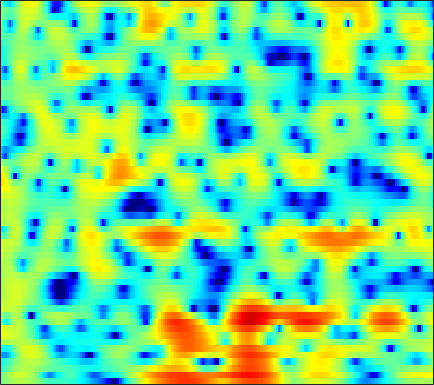

The table this chart was drawn from, first rows:
-0.96939, -0.43409, 0.18448, 0.71311, 1.0367, 1.3995, 1.673, 1.8231, 1.9417, 1.9854, 1.9454, 1.8618, 1.6847, 1.4281, 1.1853, 0.80721, 0.35961, -0.00162, -0.51812, -1.0433, -1.5596, -1.9062, -2.3042, -2.6207
-1.082, -0.3517, 0.5133, 1.261, 1.74, 2.272, 2.68, 2.906, 3.092, 3.154, 3.078, 2.925, 2.593, 2.101, 1.617, 0.8058, -0.2324, -1.172, -2.678, -4.501, -6.629, -8.281, -9.887, -9.785
-4.069, -3.197, -2.153, -1.233, -0.6265, 0.07959, 0.6715, 1.041, 1.437, 1.722, 1.897, 1.96, 1.941, 1.83, 1.686, 1.418, 1.077, 0.7845, 0.3654, -0.05334, -0.4582, -0.7337, -1.046, -1.293
-4.806, -4.206, -3.409, -2.594, -1.986, -1.193, -0.4416, 0.07843, 0.7031, 1.236, 1.666, 1.913, 2.141, 2.253, 2.272, 2.198, 2.019, 1.826, 1.498, 1.1, 0.6396, 0.2681, -0.2536, -0.7881
-8.268, -9.155, -9.469, -8.119, -6.447, -4.132, -2.102, -0.8234, 0.5926, 1.702, 2.544, 3.021, 3.465, 3.705, 3.76, 3.676, 3.418, 3.115, 2.569, 1.842, 0.9326, 0.1266, -1.111, -2.553
-3.936, -4.644, -5.056, -4.504, -3.54, -1.994, -0.4843, 0.5021, 1.602, 2.453, 3.062, 3.379, 3.621, 3.67, 3.591, 3.34, 2.923, 2.505, 1.803, 0.9376, -0.1195, -1.051, -2.511, -4.293
1.879, 1.77, 1.687, 1.693, 1.758, 1.893, 2.054, 2.166, 2.277, 2.321, 2.261, 2.142, 1.87, 1.466, 1.084, 0.4854, -0.2247, -0.7821, -1.558, -2.326, -3.064, -3.583, -4.204, -4.754
4.179, 3.975, 3.722, 3.495, 3.339, 3.145, 2.937, 2.768, 2.493, 2.131, 1.66, 1.219, 0.5044, -0.3878, -1.194, -2.466, -3.984, -5.271, -7.176, -8.901, -9.818, -9.716, -8.822, -7.671
4.403, 3.913, 3.395, 3.059, 2.921, 2.818, 2.749, 2.66, 2.452, 2.1, 1.599, 1.118, 0.3353, -0.6281, -1.491, -2.833, -4.515, -6.08, -8.629, -11.59, -13.17, -11.97, -9.133, -6.719
0.4278, -2.147, -4.685, -3.573, -1.723, 0.2941, 1.539, 2.056, 2.243, 1.964, 1.3, 0.594, -0.5071, -1.539, -2.135, -2.553, -2.596, -2.472, -2.224, -1.923, -1.5, -1.101, -0.4547, 0.2028
1.424, 0.1099, -0.9072, -0.6342, 0.1007, 1.12, 1.796, 1.959, 1.698, 0.8257, -0.7555, -2.579, -6.256, -13.21, -28.73, -12.47, -6.813, -4.43, -2.363, -0.9907, -0.03347, 0.4911, 1.006, 1.369
2.756, 2.729, 2.719, 2.744, 2.779, 2.787, 2.681, 2.495, 2.068, 1.406, 0.5333, -0.2203, -1.272, -2.177, -2.612, -2.76, -2.549, -2.298, -1.965, -1.751, -1.671, -1.722, -1.903, -2.184
1.587, 2.087, 2.594, 2.957, 3.13, 3.246, 3.24, 3.153, 2.931, 2.592, 2.156, 1.778, 1.226, 0.6621, 0.2311, -0.3362, -0.9219, -1.381, -2.049, -2.837, -3.784, -4.588, -5.852, -7.321
0.983, 1.616, 2.287, 2.782, 3.055, 3.295, 3.397, 3.398, 3.29, 3.077, 2.756, 2.449, 1.956, 1.372, 0.8641, 0.07868, -0.8213, -1.593, -2.778, -4.141, -5.729, -7.089, -9.17, -11.59
1.157, 1.657, 2.23, 2.684, 2.946, 3.192, 3.322, 3.344, 3.279, 3.113, 2.846, 2.582, 2.139, 1.574, 1.064, 0.2657, -0.7048, -1.559, -2.896, -4.495, -6.4, -8.066, -10.63, -13.63
0.9584, 1.474, 2.063, 2.513, 2.757, 2.962, 3.041, 3.031, 2.943, 2.787, 2.579, 2.391, 2.088, 1.713, 1.374, 0.8102, 0.07734, -0.5916, -1.684, -3.038, -4.702, -6.19, -8.531, -11.38
0.2881, 1.102, 1.87, 2.327, 2.481, 2.465, 2.238, 1.974, 1.575, 1.213, 1.002, 0.9624, 1.049, 1.208, 1.309, 1.348, 1.236, 1.021, 0.5489, -0.1447, -1.051, -1.855, -3.083, -4.431
0.5572, 1.333, 1.947, 2.111, 1.937, 1.316, 0.2092, -0.9827, -3.058, -5.388, -6.567, -5.757, -3.583, -1.547, -0.3559, 0.8146, 1.574, 1.914, 2.121, 2.082, 1.835, 1.521, 1, 0.3681
1.312, 1.605, 1.751, 1.563, 1.184, 0.3262, -1.02, -2.405, -4.84, -7.791, -9.401, -8.245, -5.448, -3.051, -1.671, -0.2795, 0.7064, 1.23, 1.689, 1.926, 1.972, 1.898, 1.679, 1.353
1.89, 1.964, 1.914, 1.692, 1.417, 0.8893, 0.2089, -0.3609, -1.132, -1.766, -2.126, -2.16, -1.925, -1.49, -1.099, -0.5416, -0.02771, 0.3126, 0.6719, 0.9078, 1.009, 0.9993, 0.8452, 0.5432
2.725, 2.701, 2.604, 2.436, 2.253, 1.921, 1.509, 1.144, 0.5939, 0.01923, -0.5437, -0.9261, -1.345, -1.589, -1.614, -1.458, -1.126, -0.7857, -0.3012, 0.1185, 0.4062, 0.4916, 0.4061, 0.05459
2.923, 2.754, 2.674, 2.697, 2.709, 2.66, 2.441, 2.126, 1.493, 0.5646, -0.6748, -1.794, -3.498, -5.096, -5.867, -5.786, -4.502, -3.301, -1.781, -0.5286, 0.3846, 0.8329, 1.104, 0.9956
-1.573, -2.344, -1.48, 0.2711, 1.405, 2.416, 2.824, 2.755, 2.195, 1.065, -0.6808, -2.496, -5.809, -10.94, -16.49, -14.9, -8.876, -5.908, -3.039, -0.9167, 0.6534, 1.525, 2.309, 2.661
-4.581, -6.156, -3.867, -0.8282, 0.8101, 2.17, 2.774, 2.815, 2.351, 1.365, -0.1029, -1.502, -3.677, -5.945, -7.452, -8.668, -8.258, -6.995, -4.646, -2.314, -0.334, 0.8427, 2.011, 2.719
1.816, 1.686, 1.78, 2.078, 2.338, 2.557, 2.547, 2.347, 1.78, 0.8564, -0.4735, -1.755, -3.905, -6.845, -9.882, -16.26, -19.22, -13.03, -7.785, -4.479, -2.177, -0.8934, 0.3614, 1.188
2.009, 2.149, 2.298, 2.396, 2.411, 2.336, 2.121, 1.849, 1.333, 0.6199, -0.2857, -1.083, -2.263, -3.497, -4.35, -5.168, -5.351, -5.047, -4.216, -3.172, -2.161, -1.485, -0.7541, -0.2042
1.355, 1.691, 2.006, 2.181, 2.221, 2.17, 1.99, 1.774, 1.384, 0.8899, 0.3171, -0.1469, -0.7867, -1.379, -1.768, -2.159, -2.38, -2.421, -2.332, -2.121, -1.839, -1.617, -1.341, -1.119
1.472, 1.882, 2.255, 2.45, 2.503, 2.452, 2.282, 2.087, 1.741, 1.321, 0.8364, 0.4462, -0.08848, -0.6173, -0.9861, -1.417, -1.751, -1.925, -2.057, -2.101, -2.08, -2.051, -2.011, -2.015
2.747, 3.036, 3.25, 3.291, 3.233, 3.05, 2.776, 2.522, 2.122, 1.644, 1.095, 0.625, -0.06661, -0.8279, -1.407, -2.14, -2.743, -3.046, -3.237, -3.196, -3.047, -2.936, -2.869, -2.957
4.763, 4.713, 4.473, 4.09, 3.73, 3.227, 2.733, 2.393, 1.97, 1.522, 0.9714, 0.4416, -0.496, -1.764, -2.964, -4.878, -6.873, -7.891, -7.737, -6.348, -4.878, -4.026, -3.315, -3.104
6.419, 5.839, 4.812, 3.521, 2.429, 0.9854, -0.08434, -0.4313, -0.3203, 0.06768, 0.2875, 0.208, -0.3417, -1.514, -2.926, -5.769, -10.29, -14.39, -12.29, -7.621, -4.712, -3.306, -2.119, -1.544
6.268, 5.241, 3.487, 1.09, -1.354, -6.332, -17.73, -15.82, -6.704, -2.917, -0.9107, -0.0878, 0.3695, 0.2574, -0.1048, -0.8596, -1.635, -2.072, -2.254, -2.035, -1.635, -1.324, -0.9358, -0.6102
4.563, 3.555, 2.099, 0.5179, -0.7229, -2.27, -3.237, -3.257, -2.413, -1.159, -0.02795, 0.6233, 1.193, 1.432, 1.423, 1.205, 0.7932, 0.3768, -0.2927, -1.097, -2.008, -2.681, -3.357, -3.404
1.506, 0.458, -0.5577, -1.044, -1.143, -1.032, -0.7158, -0.3678, 0.1988, 0.8355, 1.459, 1.872, 2.303, 2.564, 2.614, 2.49, 2.064, 1.548, 0.479, -1.163, -3.675, -6.585, -13.77, -18.52
-6.285, -10.35, -12.32, -8.603, -6.283, -4.188, -2.778, -1.968, -1.061, -0.2912, 0.4227, 0.921, 1.515, 1.995, 2.254, 2.418, 2.36, 2.134, 1.574, 0.6903, -0.4888, -1.457, -2.542, -2.687
-6.252, -8.296, -9.517, -8.815, -7.921, -6.942, -6.256, -5.893, -5.41, -4.767, -3.911, -3.149, -2.058, -1.016, -0.3085, 0.4673, 1.058, 1.355, 1.587, 1.663, 1.621, 1.566, 1.55, 1.661
-2.919, -3.936, -5.158, -6.228, -7.036, -8.222, -9.704, -11.05, -12.94, -13.44, -11.46, -9.312, -6.631, -4.38, -2.968, -1.397, -0.1666, 0.5846, 1.372, 1.959, 2.39, 2.626, 2.869, 3.034
-1.464, -2.375, -3.669, -5.088, -6.281, -8.159, -10.55, -12.86, -16.81, -19.13, -15.34, -12.04, -8.525, -5.758, -4.05, -2.122, -0.5426, 0.4475, 1.518, 2.34, 2.948, 3.277, 3.548, 3.654
-0.9593, -1.758, -2.883, -4.108, -5.077, -6.463, -7.919, -8.955, -10.09, -10.59, -10.18, -9.289, -7.519, -5.431, -3.865, -1.925, -0.2389, 0.8277, 1.997, 2.877, 3.48, 3.769, 3.947, 3.914
-1.792, -2.528, -3.4, -4.169, -4.746, -5.609, -6.777, -7.877, -9.842, -12.48, -14.75, -13.87, -9.888, -6.109, -3.812, -1.355, 0.5304, 1.635, 2.752, 3.506, 3.938, 4.072, 4.043, 3.808
-5.931, -7.257, -7.46, -6.433, -5.689, -5.12, -5.175, -5.673, -6.946, -8.891, -10.44, -9.719, -6.558, -3.353, -1.381, 0.6844, 2.217, 3.045, 3.771, 4.106, 4.092, 3.873, 3.346, 2.633
-9.996, -14.33, -12.12, -7.52, -5.301, -3.462, -2.38, -1.917, -1.559, -1.291, -0.8998, -0.4256, 0.4364, 1.439, 2.195, 3.075, 3.723, 4.025, 4.138, 3.884, 3.214, 2.408, 0.8509, -1.318
-2.773, -3.175, -3.171, -2.643, -2.076, -1.284, -0.5656, -0.09246, 0.4393, 0.9062, 1.342, 1.669, 2.097, 2.505, 2.771, 3.036, 3.141, 3.095, 2.827, 2.268, 1.335, 0.3345, -1.51, -4.138
-1, -1.102, -1.088, -0.9153, -0.7065, -0.3467, 0.04388, 0.3374, 0.7051, 1.029, 1.31, 1.482, 1.669, 1.798, 1.847, 1.847, 1.762, 1.622, 1.324, 0.882, 0.2854, -0.2658, -1.115, -2.037
-0.9066, -0.9505, -0.9096, -0.7443, -0.5427, -0.2134, 0.1412, 0.3908, 0.6862, 0.9045, 1.03, 1.063, 1.033, 0.9307, 0.8268, 0.6659, 0.5076, 0.3891, 0.2254, 0.04684, -0.1452, -0.3015, -0.5189, -0.7115
-1.891, -2.068, -2.046, -1.688, -1.247, -0.5594, 0.1205, 0.5554, 0.9743, 1.18, 1.149, 0.9861, 0.5932, 0.06657, -0.3498, -0.8293, -1.127, -1.184, -1.085, -0.8841, -0.6816, -0.5473, -0.3824, -0.1869
-4.903, -6.297, -6.945, -5.305, -3.467, -1.231, 0.4791, 1.399, 2.163, 2.432, 2.219, 1.729, 0.6085, -1.061, -2.651, -4.801, -5.72, -5.106, -3.586, -2.28, -1.472, -1.153, -0.9615, -0.8222
-6.448, -9.369, -11.96, -7.423, -3.959, -0.6765, 1.505, 2.61, 3.513, 3.823, 3.559, 2.95, 1.519, -0.8304, -3.445, -8.578, -11.78, -8.329, -4.565, -2.671, -2.077, -2.37, -3.802, -6.518
-4.371, -4.094, -3.414, -2.315, -1.31, 0.07725, 1.263, 1.964, 2.605, 2.883, 2.788, 2.477, 1.767, 0.7853, -0.01703, -0.9912, -1.578, -1.712, -1.647, -1.656, -2.013, -2.645, -4.078, -5.985
-5.258, -4.255, -3.081, -2.01, -1.267, -0.3637, 0.4028, 0.8717, 1.325, 1.571, 1.607, 1.521, 1.265, 0.8937, 0.5847, 0.1833, -0.1509, -0.3507, -0.5726, -0.7574, -0.969, -1.148, -1.355, -1.414
-5.322, -4.257, -3.057, -2.071, -1.427, -0.7017, -0.09053, 0.2759, 0.6367, 0.846, 0.9114, 0.8682, 0.7108, 0.4721, 0.2554, -0.0242, -0.2596, -0.3832, -0.4685, -0.4566, -0.3698, -0.2593, -0.06966, 0.1499
-3.76, -3.126, -2.389, -1.738, -1.289, -0.7245, -0.215, 0.1153, 0.4593, 0.6604, 0.6907, 0.5794, 0.2724, -0.184, -0.5867, -1.126, -1.533, -1.665, -1.549, -1.173, -0.6248, -0.1772, 0.3879, 0.8728
-1.849, -1.857, -1.923, -1.877, -1.707, -1.23, -0.5695, -0.0347, 0.5937, 1.003, 1.094, 0.9258, 0.3285, -0.7426, -1.873, -3.796, -5.783, -6.508, -5.577, -3.55, -1.637, -0.4801, 0.7116, 1.582
-0.8104, -1.833, -3.673, -5.778, -6.622, -5.415, -2.913, -1.21, 0.5205, 1.615, 2.113, 2.119, 1.595, 0.3669, -1.127, -4.162, -8.985, -12.41, -8.428, -4.019, -1.246, 0.1422, 1.419, 2.233
-0.5085, -1.913, -4.628, -8.579, -11.11, -8.391, -4.183, -1.846, 0.3386, 1.757, 2.59, 2.862, 2.827, 2.376, 1.818, 0.8767, 0.01527, -0.3893, -0.4647, -0.1522, 0.2469, 0.4969, 0.6992, 0.7137
0.2122, -0.5007, -1.407, -2.083, -2.245, -1.907, -1.01, -0.1668, 0.9445, 1.905, 2.627, 2.981, 3.2, 3.168, 2.991, 2.596, 2.066, 1.617, 0.9382, 0.1843, -0.7155, -1.486, -2.649, -3.833
0.368, -0.2894, -1.064, -1.553, -1.621, -1.278, -0.5277, 0.1747, 1.179, 2.115, 2.867, 3.302, 3.666, 3.778, 3.698, 3.393, 2.824, 2.221, 1.16, -0.2502, -2.082, -3.842, -6.857, -10.93
-0.5567, -1.987, -4.269, -6.307, -6.721, -5.204, -2.868, -1.237, 0.5883, 2.014, 3.084, 3.675, 4.218, 4.47, 4.476, 4.23, 3.691, 3.073, 1.949, 0.4082, -1.607, -3.471, -6.503, -10.14
